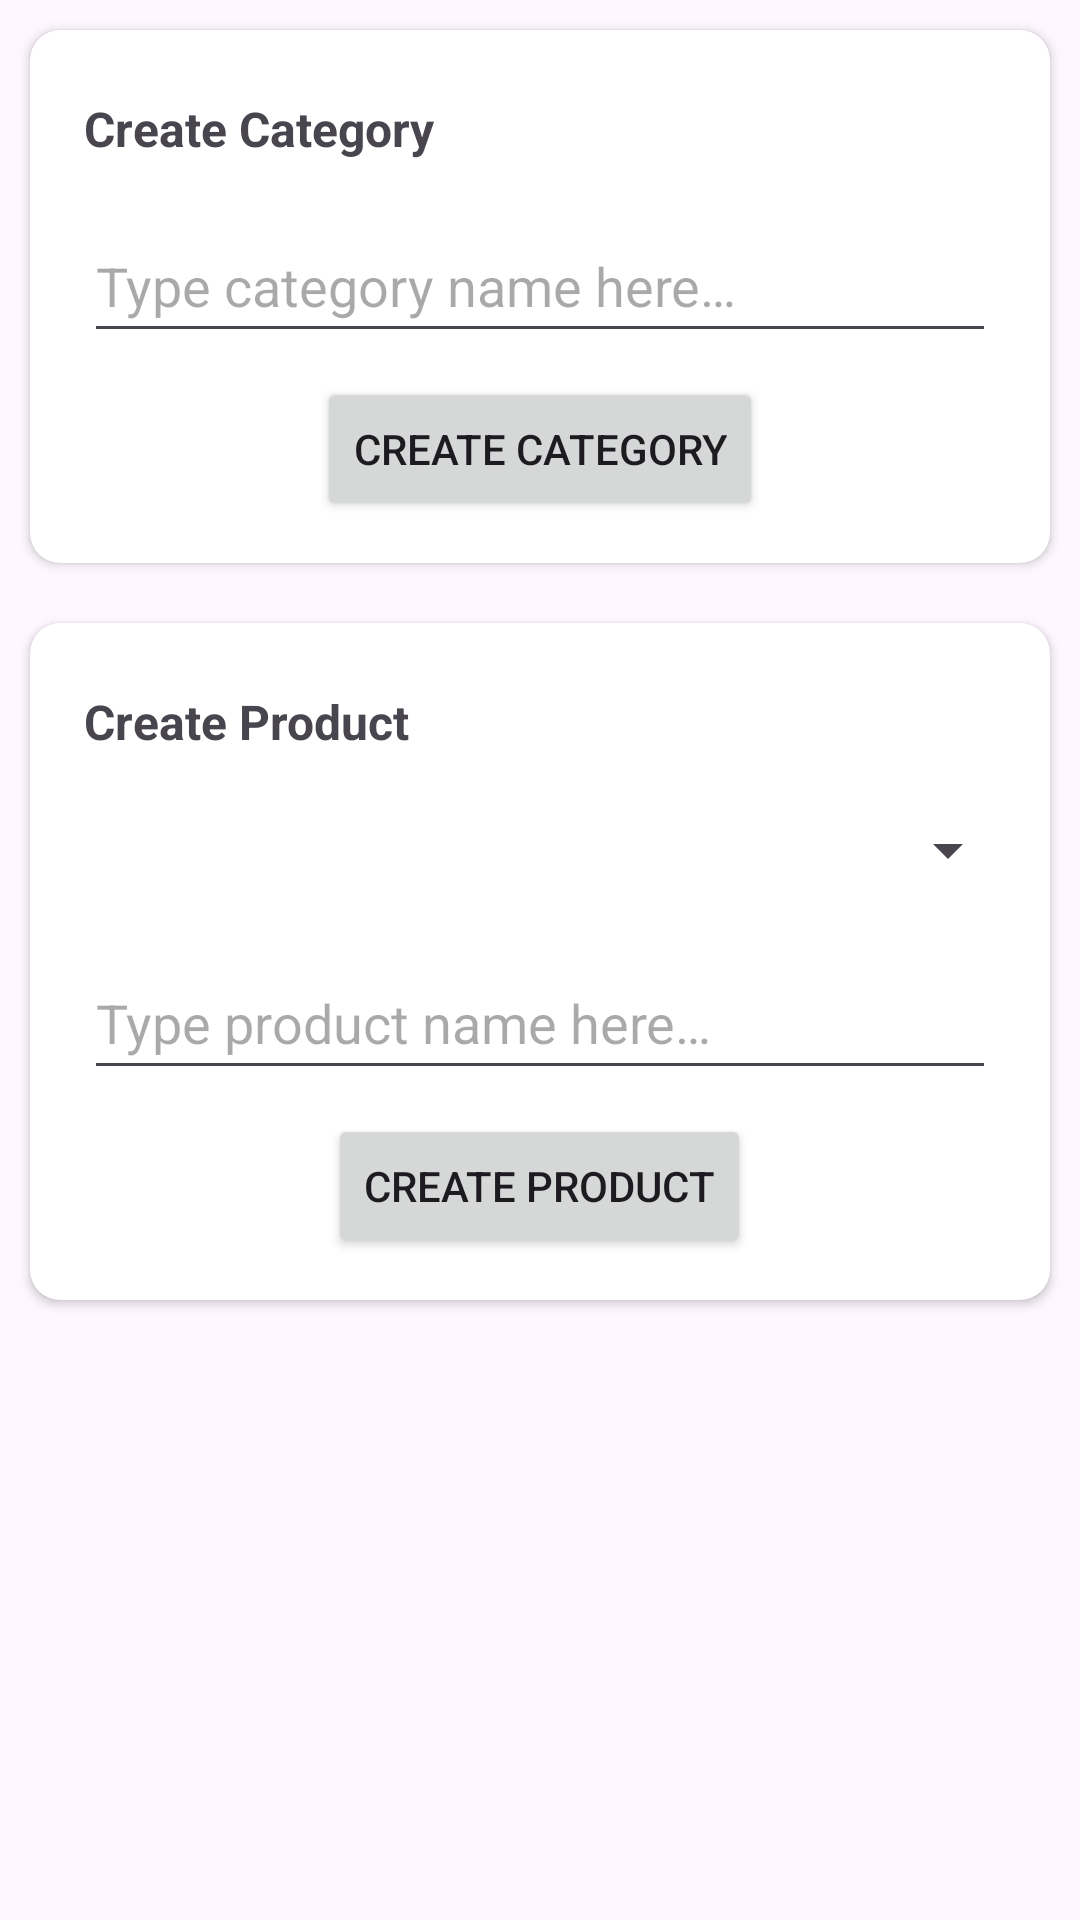

Android layout source for this screen:
<!-- AndroidManifest.xml: application theme Theme.ShoppingList -->
<!-- res/layout/fragment_create_section.xml -->
<?xml version="1.0" encoding="utf-8"?>
<LinearLayout xmlns:android="http://schemas.android.com/apk/res/android"
    xmlns:app="http://schemas.android.com/apk/res-auto"
    android:layout_width="match_parent"
    android:layout_height="match_parent"
    android:orientation="vertical">

    <androidx.cardview.widget.CardView
        android:id="@+id/createCategoryContainer"
        android:layout_width="match_parent"
        android:layout_height="wrap_content"
        android:layout_margin="10dp"
        app:cardCornerRadius="10dp">

        <LinearLayout
            android:layout_width="match_parent"
            android:layout_height="match_parent"
            android:layout_marginVertical="4dp"
            android:orientation="vertical"
            android:padding="10dp">

            <TextView
                android:id="@+id/createCategoryTitle"
                android:layout_width="wrap_content"
                android:layout_height="wrap_content"
                android:padding="8dp"
                android:text="@string/create_category"
                android:textSize="16sp"
                android:textStyle="bold" />

            <EditText
                android:id="@+id/categoryNameEditText"
                android:layout_width="match_parent"
                android:layout_height="wrap_content"
                android:layout_margin="8dp"
                android:ems="10"
                android:hint="@string/category_create_hint"
                android:inputType="textPersonName"
                android:minHeight="48dp" />

            <Button
                android:id="@+id/createCategoryButton"
                android:layout_width="wrap_content"
                android:layout_height="wrap_content"
                android:layout_gravity="center"
                android:text="@string/create_category" />
        </LinearLayout>

    </androidx.cardview.widget.CardView>

    <androidx.cardview.widget.CardView
        android:id="@+id/createProductContainer"
        android:layout_width="match_parent"
        android:layout_height="wrap_content"
        android:layout_margin="10dp"
        app:cardCornerRadius="10dp">

        <LinearLayout
            android:layout_width="match_parent"
            android:layout_height="match_parent"
            android:layout_marginVertical="4dp"
            android:orientation="vertical"
            android:padding="10dp">

            <TextView
                android:id="@+id/createProductTitle"
                android:layout_width="wrap_content"
                android:layout_height="wrap_content"
                android:padding="8dp"
                android:text="@string/create_product"
                android:textSize="16sp"
                android:textStyle="bold" />

            <Spinner
                android:id="@+id/categoryProductSpinner"
                android:layout_width="match_parent"
                android:layout_height="wrap_content"
                android:minHeight="48dp" />

            <EditText
                android:id="@+id/productNameEditText"
                android:layout_width="match_parent"
                android:layout_height="wrap_content"
                android:layout_margin="8dp"
                android:ems="10"
                android:hint="@string/product_create_hint"
                android:inputType="textPersonName"
                android:minHeight="48dp" />

            <Button
                android:id="@+id/createProductButton"
                android:layout_width="wrap_content"
                android:layout_height="wrap_content"
                android:layout_gravity="center"
                android:text="@string/create_product" />

        </LinearLayout>
    </androidx.cardview.widget.CardView>
</LinearLayout>
<!-- resources referenced by this layout -->
<resources>
  <string name="category_create_hint">Type category name here…</string>
  <string name="create_category">Create Category</string>
  <string name="create_product">Create Product</string>
  <string name="product_create_hint">Type product name here…</string>
  <style name="Theme.ShoppingList" parent="Base.Theme.ShoppingList" />
  <style name="Base.Theme.ShoppingList" parent="Theme.Material3.DayNight.NoActionBar">
          
          
          <item name="colorPrimary">@color/material_dynamic_primary0</item>
      </style>
</resources>
